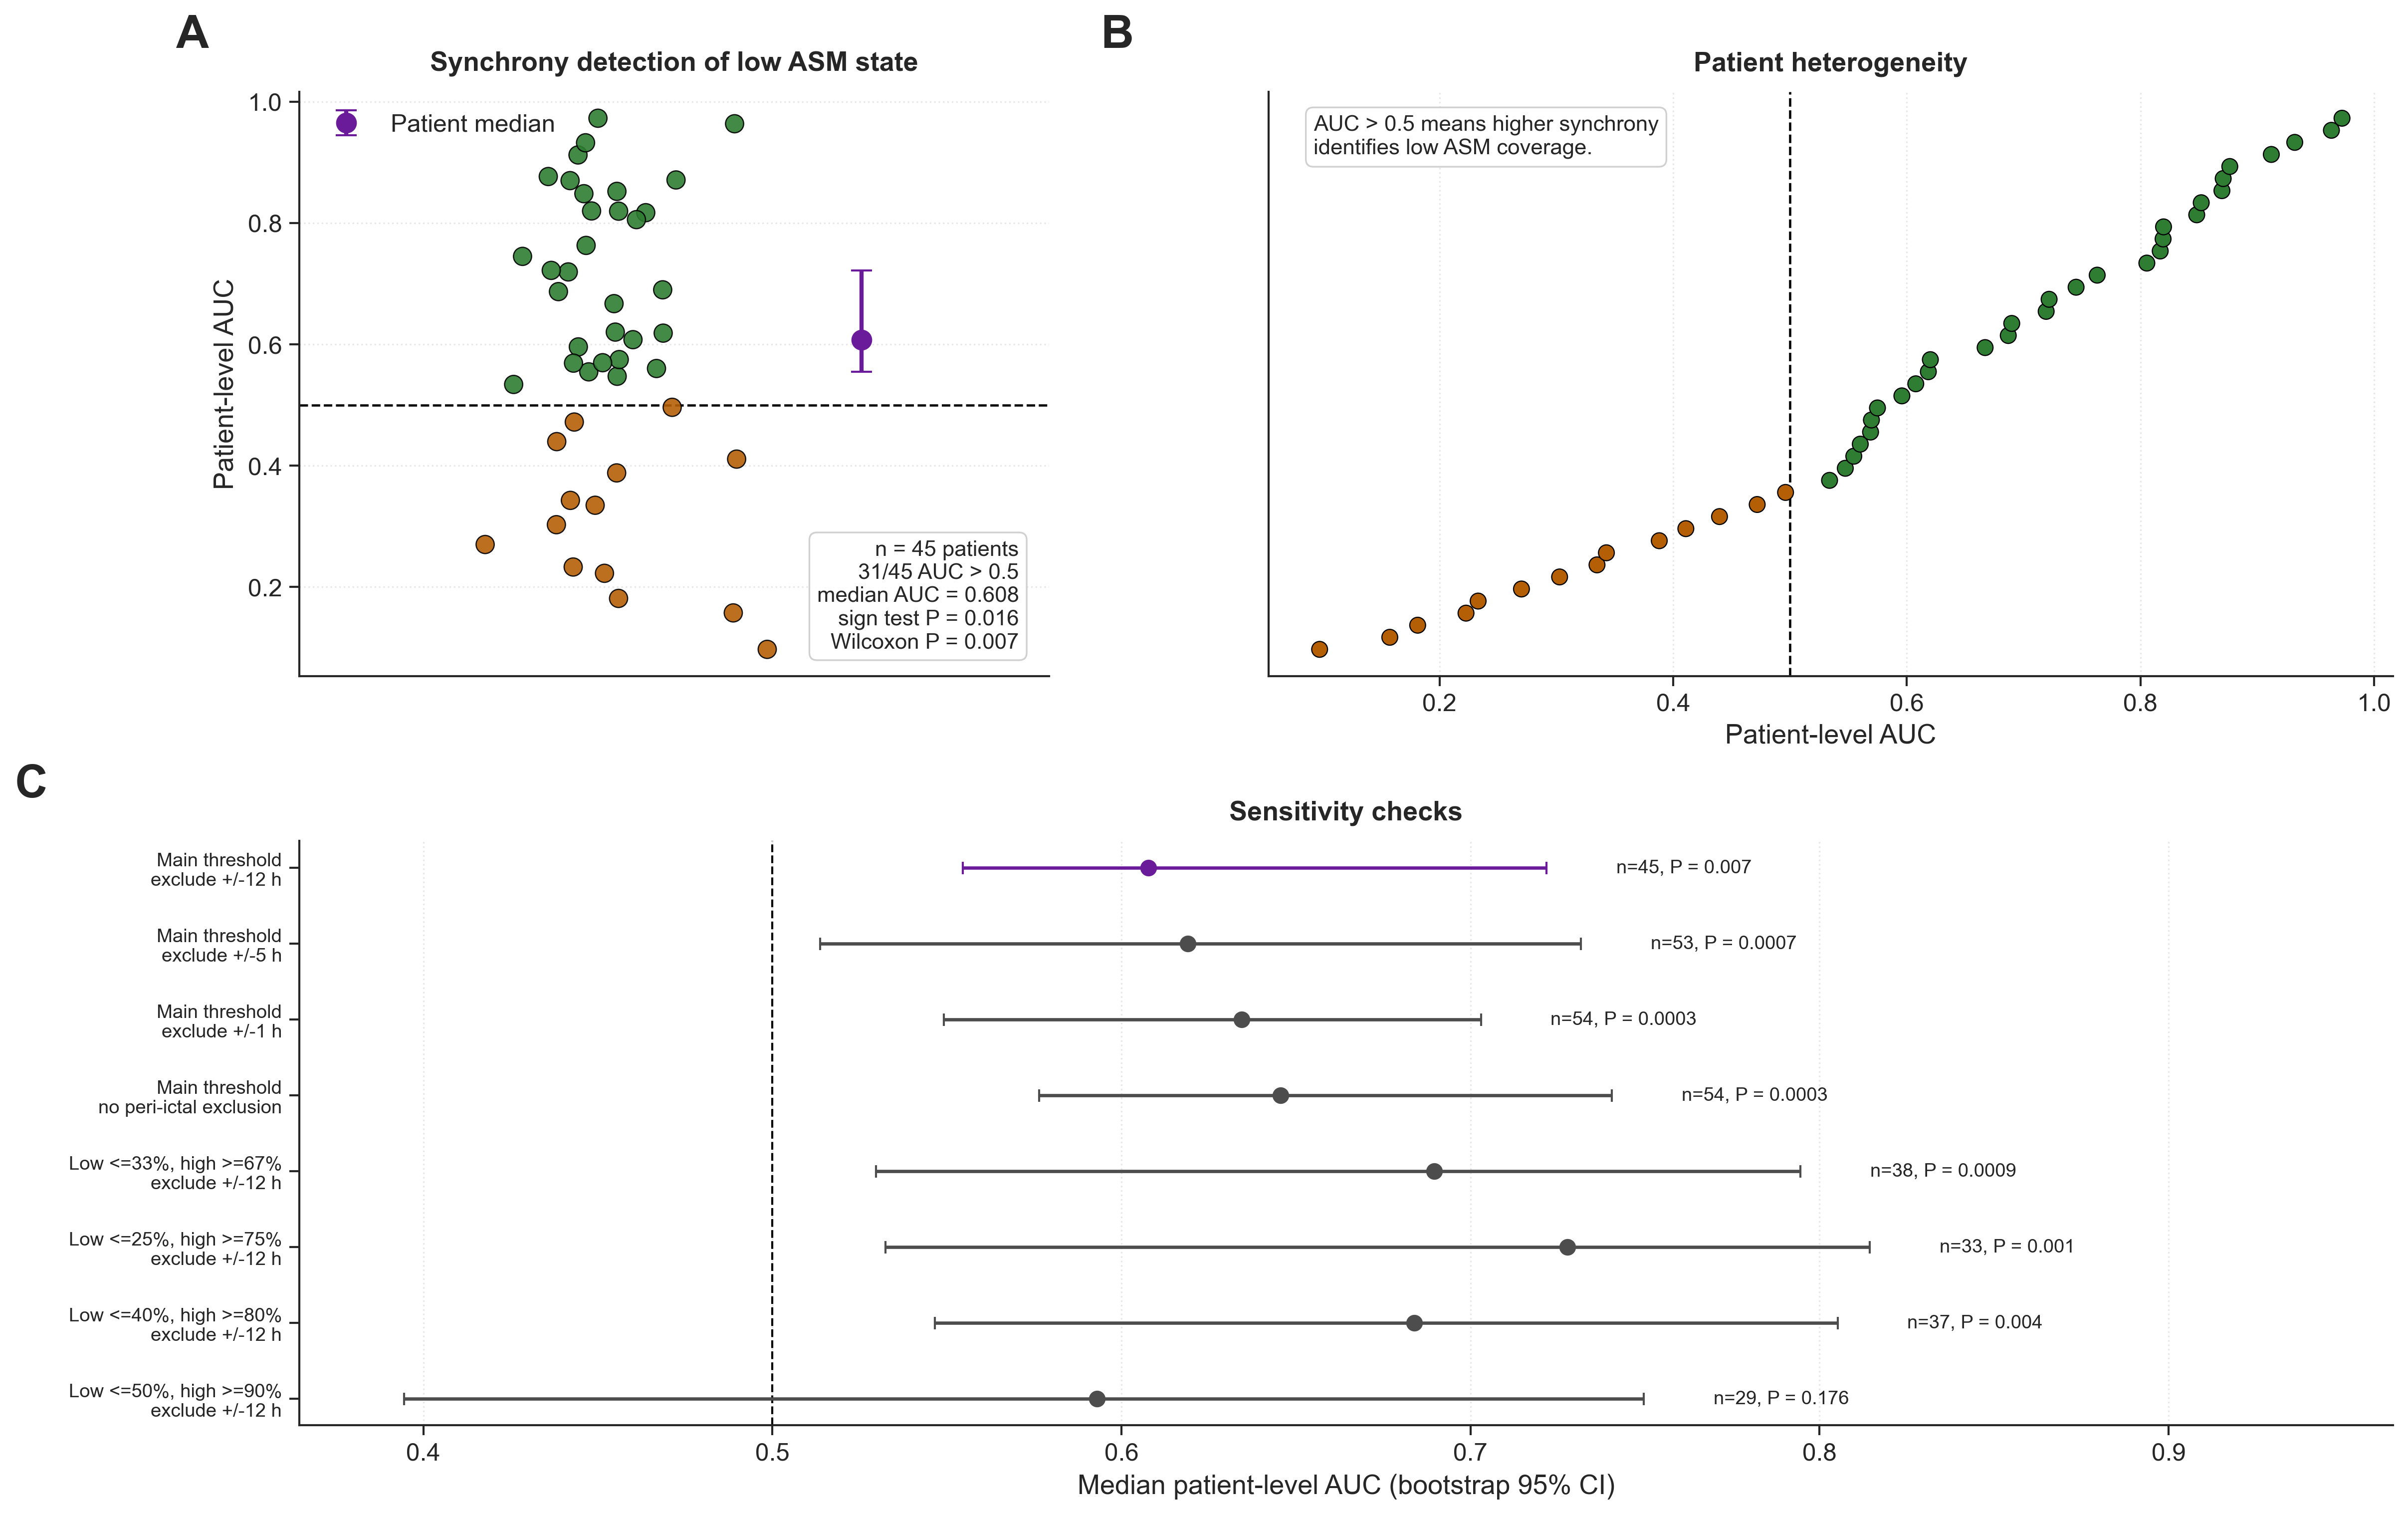

This chart was generated by the following Python code:
"""Figure 3 candidate: patient-level detection of low ASM coverage from synchrony.

Clinical question:
    Within a patient, do higher synchrony values identify windows in which ASM
    coverage is low?

This is a translational companion to the exposure-state analysis. The unit of
inference is the patient: for each patient, we compute an AUC for using
synchrony to discriminate low-ASM windows from high-ASM windows. AUC > 0.5
means higher synchrony tends to occur during the low-ASM state.

Primary definition:
    - low ASM coverage: normalized non-lorazepam ASM load <= 0.50
    - high ASM coverage: normalized non-lorazepam ASM load >= 0.80
    - exclude windows within 12 h before/after seizures
    - require at least 6 ten-minute rows in each state

Run with:
    conda run -n cnt python brain_r2/figure_3_low_asm_detection.py
or, with the env active:
    python brain_r2/figure_3_low_asm_detection.py
"""

from __future__ import annotations

import os
import warnings

os.environ.setdefault("MPLCONFIGDIR", "/private/tmp/asm_synchrony_matplotlib")

import matplotlib.pyplot as plt
import numpy as np
import pandas as pd
import seaborn as sns
from scipy.stats import binomtest, rankdata, wilcoxon

warnings.filterwarnings("ignore", category=UserWarning)


SCRIPT_DIR = os.path.dirname(os.path.abspath(__file__))
DATA_PATH = os.path.normpath(os.path.join(SCRIPT_DIR, "..", "..", "cnt-data"))
TABLES_PATH = os.path.join(DATA_PATH, "revised_tables_step_4")

SYNC = "synchrony_broadband"
ASM_NORM = "med_sum_no_lorazepam_norm"
TIME_SINCE = "time_since_last_seizure"
TIME_UNTIL = "time_until_next_seizure"

LOW_THRESHOLD = 0.50
HIGH_THRESHOLD = 0.80
PERI_ICTAL_EXCLUSION_MIN = 12 * 60
MIN_ROWS_PER_STATE = 6
N_BOOT = 10000
RNG_SEED = 20260430

OUT_PNG = os.path.join(SCRIPT_DIR, "figure_3_low_asm_detection.png")
OUT_PDF = os.path.join(SCRIPT_DIR, "figure_3_low_asm_detection.pdf")
OUT_PATIENT_CSV = os.path.join(SCRIPT_DIR, "figure_3_low_asm_detection_patient_auc.csv")
OUT_STATS_CSV = os.path.join(SCRIPT_DIR, "figure_3_low_asm_detection_stats.csv")


def format_pvalue(p_value: float) -> str:
    if not np.isfinite(p_value):
        return "P = NA"
    if p_value < 1e-4:
        return f"P = {p_value:.1e}"
    if p_value < 1e-3:
        return f"P = {p_value:.4f}"
    return f"P = {p_value:.3f}"


def format_auc(value: float) -> str:
    return f"{value:.3f}"


def patient_ids() -> list[int]:
    return sorted(
        int(filename.split("_")[1].split(".")[0])
        for filename in os.listdir(TABLES_PATH)
        if filename.startswith("HUP_") and filename.endswith(".csv")
    )


def load_patient(hup_id: int) -> pd.DataFrame:
    cols = [SYNC, ASM_NORM, TIME_SINCE, TIME_UNTIL]
    path = os.path.join(TABLES_PATH, f"HUP_{hup_id}.csv")
    return pd.read_csv(path, usecols=cols, low_memory=False)


def clean_rows(df: pd.DataFrame, peri_ictal_exclusion_min: int) -> pd.DataFrame:
    out = df.dropna(subset=[SYNC, ASM_NORM]).copy()
    out = out[out[SYNC] < 0.8]
    if peri_ictal_exclusion_min > 0:
        far_from_prior = out[TIME_SINCE].isna() | (out[TIME_SINCE] >= peri_ictal_exclusion_min)
        far_from_next = out[TIME_UNTIL].isna() | (out[TIME_UNTIL] >= peri_ictal_exclusion_min)
        out = out[far_from_prior & far_from_next].copy()
    return out


def auc_from_scores(labels: np.ndarray, scores: np.ndarray) -> float:
    """AUC for positive label 1 using rank-sum/Mann-Whitney equivalence."""
    labels = np.asarray(labels, dtype=int)
    scores = np.asarray(scores, dtype=float)
    n_pos = int(np.sum(labels == 1))
    n_neg = int(np.sum(labels == 0))
    if n_pos == 0 or n_neg == 0:
        return float("nan")
    ranks = rankdata(scores, method="average")
    rank_sum_pos = float(np.sum(ranks[labels == 1]))
    u_pos = rank_sum_pos - n_pos * (n_pos + 1) / 2.0
    return float(u_pos / (n_pos * n_neg))


def summarize_patient(
    hup_id: int,
    low_threshold: float,
    high_threshold: float,
    peri_ictal_exclusion_min: int,
    min_rows_per_state: int,
) -> dict[str, float | int] | None:
    df = clean_rows(load_patient(hup_id), peri_ictal_exclusion_min)
    high = df[df[ASM_NORM] >= high_threshold].copy()
    low = df[df[ASM_NORM] <= low_threshold].copy()
    if len(high) < min_rows_per_state or len(low) < min_rows_per_state:
        return None

    high = high.assign(low_asm_state=0)
    low = low.assign(low_asm_state=1)
    both = pd.concat([high, low], axis=0, ignore_index=True)
    auc = auc_from_scores(
        labels=both["low_asm_state"].to_numpy(),
        scores=both[SYNC].to_numpy(),
    )
    high_median = float(high[SYNC].median())
    low_median = float(low[SYNC].median())
    return {
        "hup_id": hup_id,
        "low_threshold": low_threshold,
        "high_threshold": high_threshold,
        "peri_ictal_exclusion_min": peri_ictal_exclusion_min,
        "n_high_rows": int(len(high)),
        "n_low_rows": int(len(low)),
        "auc": auc,
        "auc_minus_chance": auc - 0.5,
        "high_asm_median_synchrony": high_median,
        "low_asm_median_synchrony": low_median,
        "delta_low_minus_high": low_median - high_median,
    }


def build_patient_auc(
    low_threshold: float = LOW_THRESHOLD,
    high_threshold: float = HIGH_THRESHOLD,
    peri_ictal_exclusion_min: int = PERI_ICTAL_EXCLUSION_MIN,
    min_rows_per_state: int = MIN_ROWS_PER_STATE,
) -> pd.DataFrame:
    rows = []
    for hup_id in patient_ids():
        row = summarize_patient(
            hup_id,
            low_threshold=low_threshold,
            high_threshold=high_threshold,
            peri_ictal_exclusion_min=peri_ictal_exclusion_min,
            min_rows_per_state=min_rows_per_state,
        )
        if row is not None:
            rows.append(row)
    return pd.DataFrame(rows)


def bootstrap_ci(values: np.ndarray, statistic=np.median) -> tuple[float, float]:
    rng = np.random.default_rng(RNG_SEED)
    values = np.asarray(values, dtype=float)
    boot = np.empty(N_BOOT, dtype=float)
    for i in range(N_BOOT):
        boot[i] = statistic(rng.choice(values, size=len(values), replace=True))
    return float(np.percentile(boot, 2.5)), float(np.percentile(boot, 97.5))


def auc_stats(df: pd.DataFrame, label: str) -> dict[str, float | int | str]:
    auc = df["auc"].to_numpy(dtype=float)
    auc_minus_chance = auc - 0.5
    n_above = int(np.sum(auc > 0.5))
    n_below = int(np.sum(auc < 0.5))
    n_nonchance = n_above + n_below
    sign_p = (
        float(binomtest(n_above, n_nonchance, p=0.5).pvalue)
        if n_nonchance > 0
        else float("nan")
    )
    wilc = wilcoxon(
        auc_minus_chance,
        zero_method="wilcox",
        alternative="two-sided",
        method="exact",
    )
    med_ci_low, med_ci_high = bootstrap_ci(auc, np.median)
    mean_ci_low, mean_ci_high = bootstrap_ci(auc, np.mean)
    return {
        "label": label,
        "n_patients": int(len(df)),
        "n_auc_above_chance": n_above,
        "n_auc_below_chance": n_below,
        "median_auc": float(np.median(auc)),
        "mean_auc": float(np.mean(auc)),
        "median_auc_ci_low": med_ci_low,
        "median_auc_ci_high": med_ci_high,
        "mean_auc_ci_low": mean_ci_low,
        "mean_auc_ci_high": mean_ci_high,
        "sign_test_p_two_sided": sign_p,
        "wilcoxon_statistic": float(wilc.statistic),
        "wilcoxon_p_two_sided": float(wilc.pvalue),
    }


def sensitivity_grid() -> pd.DataFrame:
    variants = [
        (
            "Main: low <= 50%, high >= 80%, exclude +/-12 h",
            "Main threshold\nexclude +/-12 h",
            0.50,
            0.80,
            12 * 60,
        ),
        ("Exclude +/-5 h", "Main threshold\nexclude +/-5 h", 0.50, 0.80, 5 * 60),
        ("Exclude +/-1 h", "Main threshold\nexclude +/-1 h", 0.50, 0.80, 60),
        ("No peri-ictal exclusion", "Main threshold\nno peri-ictal exclusion", 0.50, 0.80, 0),
        (
            "Low <= 33%, high >= 67%, exclude +/-12 h",
            "Low <=33%, high >=67%\nexclude +/-12 h",
            0.33,
            0.67,
            12 * 60,
        ),
        (
            "Low <= 25%, high >= 75%, exclude +/-12 h",
            "Low <=25%, high >=75%\nexclude +/-12 h",
            0.25,
            0.75,
            12 * 60,
        ),
        (
            "Low <= 40%, high >= 80%, exclude +/-12 h",
            "Low <=40%, high >=80%\nexclude +/-12 h",
            0.40,
            0.80,
            12 * 60,
        ),
        (
            "Low <= 50%, high >= 90%, exclude +/-12 h",
            "Low <=50%, high >=90%\nexclude +/-12 h",
            0.50,
            0.90,
            12 * 60,
        ),
    ]
    rows = []
    for label, plot_label, low_threshold, high_threshold, exclusion in variants:
        patient_auc = build_patient_auc(
            low_threshold=low_threshold,
            high_threshold=high_threshold,
            peri_ictal_exclusion_min=exclusion,
        )
        stats = auc_stats(patient_auc, label=label)
        stats.update(
            {
                "plot_label": plot_label,
                "low_threshold": low_threshold,
                "high_threshold": high_threshold,
                "peri_ictal_exclusion_min": exclusion,
            }
        )
        rows.append(stats)
    return pd.DataFrame(rows)


def plot_auc_distribution(ax: plt.Axes, df: pd.DataFrame, stats: dict) -> None:
    rng = np.random.default_rng(RNG_SEED)
    x = rng.normal(0, 0.045, size=len(df))
    colors = np.where(df["auc"] > 0.5, "#2e7d32", "#b45f06")
    ax.axhline(0.5, color="black", linestyle="--", linewidth=1.1)
    ax.scatter(
        x,
        df["auc"],
        s=76,
        color=colors,
        edgecolor="black",
        linewidth=0.6,
        alpha=0.9,
        zorder=5,
    )
    med = float(stats["median_auc"])
    ax.errorbar(
        0.2,
        med,
        yerr=[
            [med - float(stats["median_auc_ci_low"])],
            [float(stats["median_auc_ci_high"]) - med],
        ],
        fmt="o",
        color="#6a1b9a",
        ecolor="#6a1b9a",
        capsize=5,
        markersize=9,
        linewidth=2.0,
        label="Patient median",
    )
    ax.set_xlim(-0.22, 0.34)
    ax.set_xticks([])
    ax.set_ylabel("Patient-level AUC")
    ax.set_title("Synchrony detection of low ASM state", fontweight="bold", pad=10)
    ax.grid(axis="y", linestyle=":", alpha=0.45)
    ax.spines["top"].set_visible(False)
    ax.spines["right"].set_visible(False)
    ax.legend(frameon=False, loc="upper left")
    annotation = (
        f"n = {stats['n_patients']} patients\n"
        f"{stats['n_auc_above_chance']}/{stats['n_patients']} AUC > 0.5\n"
        f"median AUC = {format_auc(stats['median_auc'])}\n"
        f"sign test {format_pvalue(stats['sign_test_p_two_sided'])}\n"
        f"Wilcoxon {format_pvalue(stats['wilcoxon_p_two_sided'])}"
    )
    ax.text(
        0.96,
        0.04,
        annotation,
        transform=ax.transAxes,
        ha="right",
        va="bottom",
        fontsize=10.5,
        bbox=dict(boxstyle="round,pad=0.35", facecolor="white", alpha=0.92, edgecolor="#cccccc"),
    )


def plot_auc_rank(ax: plt.Axes, df: pd.DataFrame) -> None:
    plot_df = df.sort_values("auc").reset_index(drop=True)
    y = np.arange(len(plot_df))
    colors = np.where(plot_df["auc"] > 0.5, "#2e7d32", "#b45f06")
    ax.axvline(0.5, color="black", linestyle="--", linewidth=1.1)
    ax.scatter(
        plot_df["auc"],
        y,
        s=58,
        color=colors,
        edgecolor="black",
        linewidth=0.55,
        zorder=5,
    )
    ax.set_yticks([])
    ax.set_xlabel("Patient-level AUC")
    ax.set_title("Patient heterogeneity", fontweight="bold", pad=10)
    ax.grid(axis="x", linestyle=":", alpha=0.45)
    ax.spines["top"].set_visible(False)
    ax.spines["right"].set_visible(False)
    ax.text(
        0.04,
        0.96,
        "AUC > 0.5 means higher synchrony\nidentifies low ASM coverage.",
        transform=ax.transAxes,
        ha="left",
        va="top",
        fontsize=10.5,
        bbox=dict(boxstyle="round,pad=0.35", facecolor="white", alpha=0.92, edgecolor="#cccccc"),
    )


def plot_sensitivity(ax: plt.Axes, sens: pd.DataFrame) -> None:
    plot_df = sens.iloc[::-1].reset_index(drop=True)
    y = np.arange(len(plot_df))
    colors = ["#6a1b9a" if row["label"].startswith("Main") else "#4d4d4d" for _, row in plot_df.iterrows()]
    err_low = plot_df["median_auc"] - plot_df["median_auc_ci_low"]
    err_high = plot_df["median_auc_ci_high"] - plot_df["median_auc"]
    ax.axvline(0.5, color="black", linestyle="--", linewidth=1.0)
    for i, row in plot_df.iterrows():
        ax.errorbar(
            row["median_auc"],
            i,
            xerr=[[err_low.iloc[i]], [err_high.iloc[i]]],
            fmt="o",
            color=colors[i],
            ecolor=colors[i],
            capsize=3,
            markersize=7,
            linewidth=1.6,
        )
        ax.text(
            row["median_auc_ci_high"] + 0.02,
            i,
            f"n={int(row['n_patients'])}, {format_pvalue(row['wilcoxon_p_two_sided'])}",
            va="center",
            ha="left",
            fontsize=9.2,
        )
    ax.set_yticks(y)
    ax.set_yticklabels(plot_df["plot_label"].tolist(), fontsize=9.2)
    ax.set_xlabel("Median patient-level AUC (bootstrap 95% CI)")
    ax.set_title("Sensitivity checks", fontweight="bold", pad=10)
    ax.grid(axis="x", linestyle=":", alpha=0.45)
    ax.spines["top"].set_visible(False)
    ax.spines["right"].set_visible(False)
    x_min = min(0.45, float(plot_df["median_auc_ci_low"].min()) - 0.03)
    x_max = max(0.75, float(plot_df["median_auc_ci_high"].max()) + 0.15)
    ax.set_xlim(x_min, x_max)


def plot_figure(primary: pd.DataFrame, stats: dict, sens: pd.DataFrame) -> None:
    sns.set_theme(style="ticks", context="paper", font_scale=1.35)
    fig = plt.figure(figsize=(16, 10), dpi=300, constrained_layout=True)
    gs = fig.add_gridspec(2, 2, width_ratios=[0.8, 1.2], height_ratios=[1.0, 1.0])
    ax_a = fig.add_subplot(gs[0, 0])
    ax_b = fig.add_subplot(gs[0, 1])
    ax_c = fig.add_subplot(gs[1, :])
    plot_auc_distribution(ax_a, primary, stats)
    plot_auc_rank(ax_b, primary)
    plot_sensitivity(ax_c, sens)

    for label, ax in zip(["A", "B", "C"], [ax_a, ax_b, ax_c]):
        ax.text(
            -0.12,
            1.06,
            label,
            transform=ax.transAxes,
            fontsize=22,
            fontweight="bold",
            va="bottom",
            ha="right",
        )

    fig.savefig(OUT_PNG, dpi=300, bbox_inches="tight")
    fig.savefig(OUT_PDF, bbox_inches="tight")


def main() -> None:
    print(f"Tables: {TABLES_PATH}")
    print(
        "Primary detection contrast: synchrony as score for low ASM "
        "(low <= 50%, high >= 80%, excluding +/-12 h around seizures)"
    )
    primary = build_patient_auc()
    stats = auc_stats(primary, label="primary")
    sens = sensitivity_grid()
    primary.to_csv(OUT_PATIENT_CSV, index=False)
    sens.to_csv(OUT_STATS_CSV, index=False)
    plot_figure(primary, stats, sens)

    print("\nPRIMARY LOW-ASM DETECTION ANALYSIS")
    print(
        f"  n = {stats['n_patients']} patients; "
        f"{stats['n_auc_above_chance']}/{stats['n_patients']} had AUC > 0.5"
    )
    print(
        f"  median AUC = {stats['median_auc']:.6f} "
        f"(bootstrap 95% CI {stats['median_auc_ci_low']:.6f}, "
        f"{stats['median_auc_ci_high']:.6f})"
    )
    print(
        f"  sign test: {format_pvalue(stats['sign_test_p_two_sided'])}; "
        f"Wilcoxon signed-rank vs 0.5: {format_pvalue(stats['wilcoxon_p_two_sided'])}"
    )
    print("\nSaved:")
    print(f"  {OUT_PNG}")
    print(f"  {OUT_PDF}")
    print(f"  {OUT_PATIENT_CSV}")
    print(f"  {OUT_STATS_CSV}")


if __name__ == "__main__":
    main()
